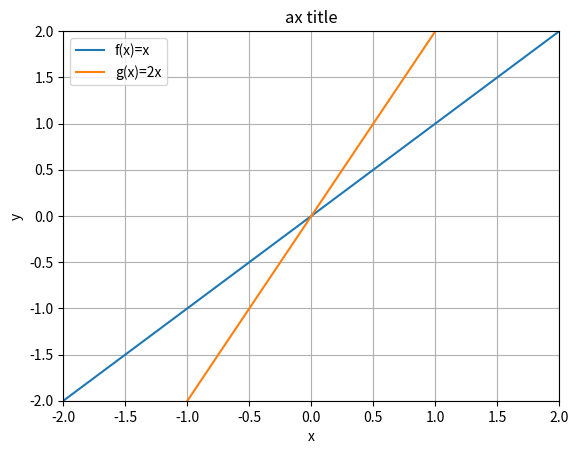

This chart was generated by the following Python code:
#!/usr/bin/python

import matplotlib.pyplot as plt
 
# figureを生成
fig1 = plt.figure(1)
  
# グラフ描画設定
ax = fig1.add_subplot(111)
x1 = [-2, 0, 2]
y1 = [-2, 0, 2]
ax.plot(x1, y1)
 
x2 = [-2, 0, 2]
y2 = [-4, 0, 4]
ax.plot(x2, y2)
   
ax.grid(True)  # grid表示ON
ax.set_xlim(left=-2, right=2)  # x範囲
ax.set_ylim(bottom=-2, top=2)  # y範囲
ax.set_xlabel('x')  # x軸ラベル
ax.set_ylabel('y')  # y軸ラベル
ax.set_title('ax title')  # グラフタイトル
ax.legend(['f(x)=x', 'g(x)=2x'])  # 凡例を表示
plt.show()

